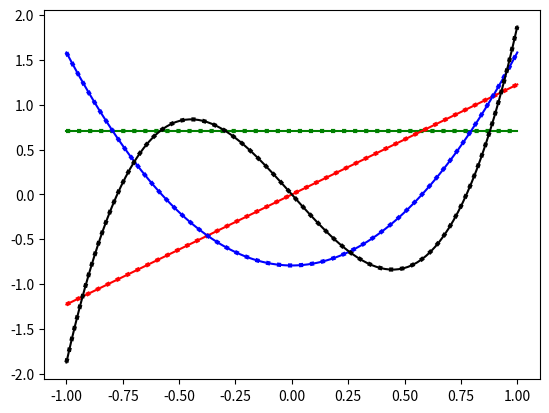

Write Python code to recreate this figure.
import numpy as np
import scipy.integrate as integrate
from itertools import combinations_with_replacement

class OrthoBasis(object):
    """A class for orthonormalizing an arbitrary set of one-dimensional 
    functions within an arbitrary interval using the Gram-Schmidt process 
    and numerical integration. The defined scalar product is
    \int_a^b v1(x) v2(x) dx. The method could be overwritten in order
    change the scalar product definition or to adjust numerical parameters
    as the process is numerically unstable. The stability should be always
    checked!

    Parameters
    ----------
    interval : tuple(, iterable)
        Integration interval [a, b].

    modified_gs : bool, default True
        If True, the 'modified' Gram-Schmidt implementaion is used which 
        is numeracially more stable, however, computationally more demanding 
        than the straightforward implementaion.

    Attributes
    -----------
    b_list : list of functions, [n_basis]
        List of orthonormalized functions.

    T : array, [n_basis, n_basis]

    Methods
    -------
    fit(v_list) : v_list : list
                      List of functions to be orthonormalized.
        Performs the Gram-Schmidt process. 

    transform(X) : X, array, [n_data, n_basis]
        Transforms matrix X (outputs of input functions v_list for n_data
        data points in [a, b]) to outputs of orthonormalized basis set via 
        linear mapping. Returns the transformed matrix.

    get_scalar_product(v1, v2) : v1, v2 : functions
        Returns scalar product between v1 and v2: \int_a^b v1(x) v2(x) dx.

    get_corr_matrix()
        Returns a symmetric matrix of scalar products between the 
        orthonormalized functions.

    """
    def __init__(self, interval=(0, 1), modified_gs=True):
        self.interval = interval
        self.modified_gs = modified_gs
    
    def get_scalar_product(self, v1, v2):
        return integrate.quad(lambda x: v1(x) * v2(x), *self.interval,)[0]
    
    def fit(self, v_list):
        self.b_list = []
        self.n_basis = len(v_list)
        
        # transformation matrix
        self.T = np.eye(self.n_basis)

        for i_basis in range(self.n_basis):
            if self.modified_gs:
                coefs = self._modified_implementation(v_list, i_basis)
            else:
                coefs = self._straightforward_implementation(v_list, i_basis)

            # new orthogonal basis vector
            b = self._get_linear_combi(v_list[: i_basis + 1], coefs)
            
            # normalize
            norm = np.sqrt(self.get_scalar_product(b, b))
            self.T[i_basis, : i_basis + 1] = coefs / norm
            b = self._div(b, norm)

            self.b_list.append(b)

    def transform(self, X):
        return np.dot(X, self.T.T)
    
    def get_corr_matrix(self):
        C = np.zeros((self.n_basis, self.n_basis))
        for i, j in combinations_with_replacement(range(self.n_basis), 2):
            C[i, j] = self.get_scalar_product(self.b_list[i], self.b_list[j])
            if i != j:
                C[j, i] = C[i, j]
        return C
 
    def _get_linear_combi(self, v_list, c_list):
        return lambda x: sum([c_list[i] * v(x) for i, v in enumerate(v_list)])

    def _div(self, v, val):
        return lambda x: v(x) / val
 
    def _straightforward_implementation(self, v_list, i_basis):
        # get scalar products of i_basis'th input vector onto new basis vectors from self.b_list
        scalar_products = np.array([self.get_scalar_product(v_list[i_basis], self.b_list[j]) for j in range(i_basis)])
        scalar_products = np.append(-scalar_products, 1.)

        # combine scalar products with coeffiecients of orthononormal basis vectors
        # from previos iteration steps to new coefficients (of current step) for linear 
        # tranformation of input basis to new basis.
        coefs = np.dot(self.T[: i_basis + 1, : i_basis + 1].T, scalar_products)
        
        return coefs

    def _modified_implementation(self, v_list, i_basis):
        coefs = self.T[i_basis, : i_basis + 1].copy()

        # build new orthogonal basis vector iteratively
        for j, b_prev in enumerate(self.b_list):
            # get scalar products of current status of new basis vector onto orthogonal basis vectors from self.b_list
            b = self._get_linear_combi(v_list[: i_basis + 1], coefs)
            scalar_product = self.get_scalar_product(b, b_prev)

            # combine scalar product with coeffiecient of orthononormal basis vectors
            # from previos iteration steps to new coefficients (of current i_basis step) for linear 
            # tranformation of input basis to new basis.
            coefs[: j+1] -= scalar_product * self.T[j, : j+1]
        return coefs

   
if __name__ == '__main__':
    import matplotlib.pyplot as plt
    
    v_list = []
    exponents = np.arange(4)
    for d in exponents: 
        def f(x, d=d):
            return x**d
        v_list.append(f)
     #   print(np.sqrt(ob.get_scalar_product(f, f)))
    #exit()
    ob = OrthoBasis(interval=(-1, 1), modified_gs=True) 
    ob.fit(v_list)

    colors = ['g', 'r', 'b', 'k']
    x = np.linspace(-1, 1, 100)
    
    # get outputs in orthonormal basis set B either through linear mapping
    # of outputs of reference basis set
    F = x[..., np.newaxis]**exponents
    B = ob.transform(F)

    # or calculate input directly in orthonormal basis set
    B = np.transpose([b(x) for b in ob.b_list])

    # Analytical solution for orthonormal basis set (for comparison)
    B_analytical = [np.ones(x.size) * 1/np.sqrt(2),
                    np.sqrt(3. / 2.)                   * x,
                    np.sqrt(45. / 8.)                  * (x**2 - 1. / 3.),
                    np.sqrt(1. / (2. / 7. - 6. / 25.)) * (x**3 - 3. / 5. * x)]
    
    for i in exponents:
        plt.plot(x, B_analytical[i], '%s-'  %colors[i])
        plt.plot(x, B[:, i], '%s:' %colors[i], linewidth=3)

    plt.show()
